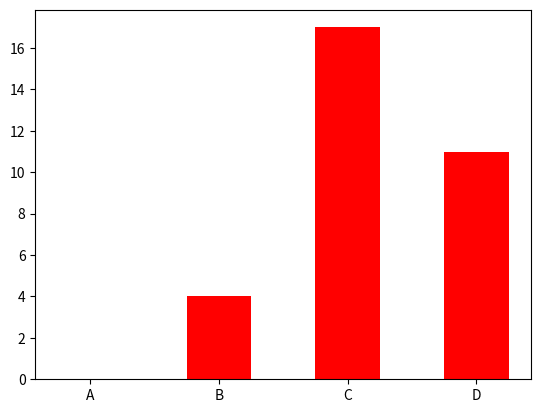

Python code for this plot:
import matplotlib.pyplot as plt
import numpy as np

x = np.array(["A", "B", "C", "D"])
y = np.random.randint(20, size=4)

plt.bar(x, y, color='red', width=0.5)
# plt.barh(x,y, color='blue', height=0.5)

plt.show()
